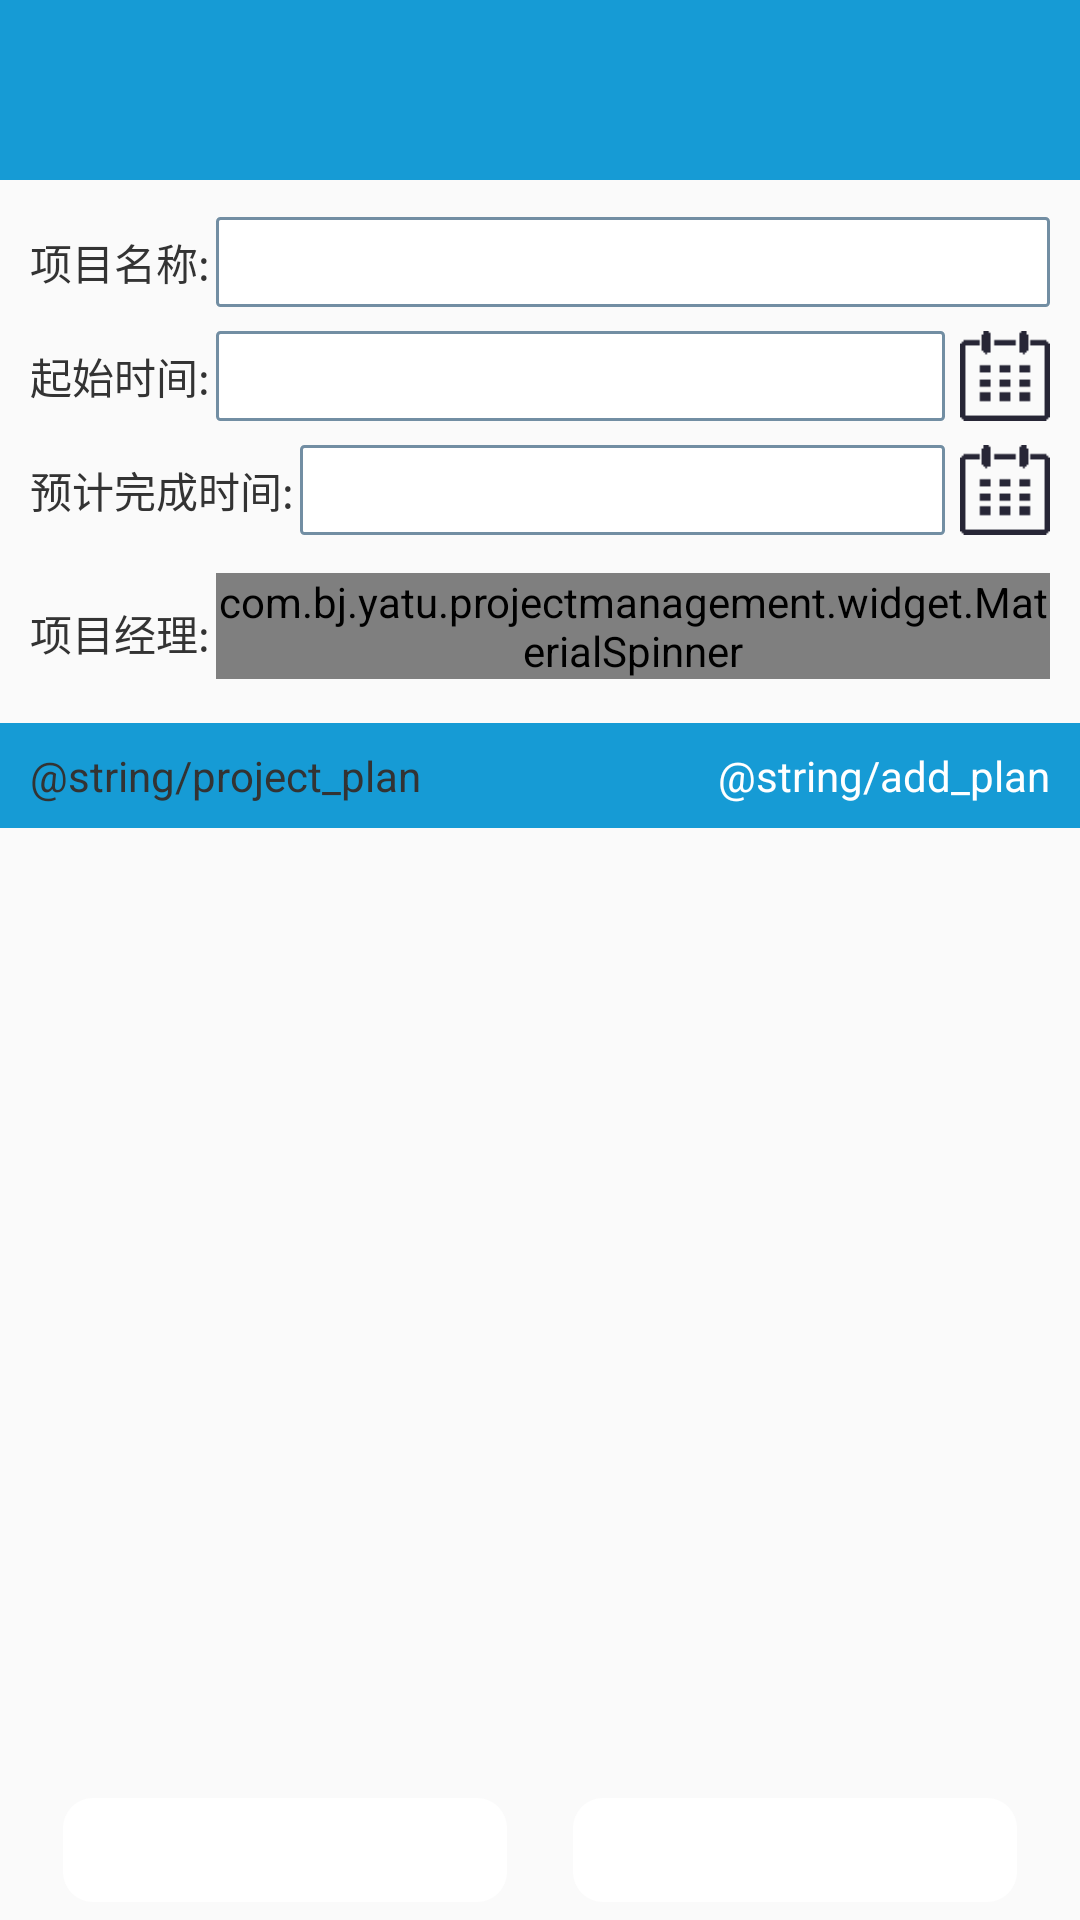

This screen was rendered from an Android layout file. Write that file and the resources it references.
<!-- AndroidManifest.xml: application theme AppTheme -->
<!-- res/layout/activity_add_project.xml -->
<?xml version="1.0" encoding="utf-8"?>
<RelativeLayout xmlns:android="http://schemas.android.com/apk/res/android"
    xmlns:app="http://schemas.android.com/apk/res-auto"
    xmlns:tools="http://schemas.android.com/tools"
    android:layout_width="match_parent"
    android:layout_height="match_parent"
    tools:context="com.bj.yatu.projectmanagement.activity.AddProjectActivity">

    <include
        android:id="@+id/title_bar"
        layout="@layout/title_bar" />

    <ScrollView
        android:layout_width="match_parent"
        android:layout_height="match_parent"
        android:layout_below="@+id/title_bar"
        android:layout_marginBottom="50dp"
        android:layout_marginTop="10dp">

        <RelativeLayout
            android:layout_width="match_parent"
            android:layout_height="match_parent">

            <RelativeLayout
                android:id="@+id/rela1"
                android:layout_width="match_parent"
                android:layout_height="35dp"
                android:layout_marginLeft="10dp"
                android:layout_marginRight="10dp">

                <TextView
                    android:id="@+id/text_name"
                    android:layout_width="wrap_content"
                    android:layout_height="wrap_content"
                    android:layout_centerVertical="true"
                    android:text="@string/projectname"
                    android:textColor="@color/text_color"
                    android:textSize="@dimen/normal_textsize" />

                <EditText
                    android:id="@+id/pro_name"
                    android:layout_width="match_parent"
                    android:layout_height="30dp"
                    android:layout_centerVertical="true"
                    android:layout_marginLeft="2dp"
                    android:layout_toRightOf="@+id/text_name"
                    android:background="@drawable/edittext"
                    android:paddingLeft="2dp"
                    android:maxLength="15"
                    android:textColor="@color/text_color"
                    android:textSize="@dimen/normal_textsize" />

            </RelativeLayout>

            <RelativeLayout
                android:id="@+id/rela2"
                android:layout_width="match_parent"
                android:layout_height="35dp"
                android:layout_below="@+id/rela1"
                android:layout_marginLeft="10dp"
                android:layout_marginRight="10dp"
                android:layout_marginTop="3dp">

                <TextView
                    android:id="@+id/text_stime"
                    android:layout_width="wrap_content"
                    android:layout_height="wrap_content"
                    android:layout_centerVertical="true"
                    android:text="@string/startdate"
                    android:textColor="@color/text_color"
                    android:textSize="@dimen/normal_textsize" />

                <ImageView android:id="@+id/starttime_im"
                    android:layout_width="30dp"
                    android:layout_height="30dp"
                    android:layout_alignParentRight="true"
                    android:layout_centerVertical="true"
                    android:src="@mipmap/canlendar" />

                <EditText
                    android:id="@+id/start_time_et"
                    android:layout_width="match_parent"
                    android:layout_height="30dp"
                    android:layout_centerVertical="true"
                    android:layout_marginLeft="2dp"
                    android:layout_marginRight="35dp"
                    android:layout_toRightOf="@+id/text_stime"
                    android:background="@drawable/edittext"
                    android:paddingLeft="2dp"
                    android:inputType=""

                    android:textColor="@color/text_color"
                    android:textSize="@dimen/normal_textsize" />
            </RelativeLayout>

            <RelativeLayout
                android:id="@+id/rela3"
                android:layout_width="match_parent"
                android:layout_height="35dp"
                android:layout_below="@+id/rela2"
                android:layout_marginLeft="10dp"
                android:layout_marginRight="10dp"
                android:layout_marginTop="3dp">

                <TextView
                    android:id="@+id/text_predicttime"
                    android:layout_width="wrap_content"
                    android:layout_height="wrap_content"
                    android:layout_centerVertical="true"
                    android:text="@string/endtime"
                    android:textColor="@color/text_color"
                    android:textSize="@dimen/normal_textsize" />

                <ImageView android:id="@+id/predicttime_im"
                    android:layout_width="30dp"
                    android:layout_height="30dp"
                    android:layout_alignParentRight="true"
                    android:layout_centerVertical="true"
                    android:src="@mipmap/canlendar" />

                <EditText
                    android:id="@+id/predicttime_et"
                    android:layout_width="match_parent"
                    android:layout_height="30dp"
                    android:layout_centerVertical="true"
                    android:layout_marginLeft="2dp"
                    android:layout_marginRight="35dp"
                    android:layout_toRightOf="@+id/text_predicttime"
                    android:background="@drawable/edittext"
                    android:paddingLeft="2dp"
                    android:inputType="date"
                    android:textColor="@color/text_color"
                    android:textSize="@dimen/normal_textsize" />
            </RelativeLayout>


            <RelativeLayout
                android:id="@+id/rela4"
                android:layout_width="match_parent"
                android:layout_height="40dp"
                android:layout_below="@+id/rela3"
                android:layout_marginLeft="10dp"
                android:layout_marginRight="10dp"
                android:layout_marginTop="10dp">

                <TextView
                    android:id="@+id/manager_text"
                    android:layout_width="wrap_content"
                    android:layout_height="wrap_content"
                    android:layout_centerVertical="true"
                    android:text="@string/managername"
                    android:textColor="@color/text_color"
                    android:textSize="@dimen/normal_textsize" />

                <com.bj.yatu.projectmanagement.widget.MaterialSpinner
                    android:id="@+id/manager"
                    android:layout_width="match_parent"
                    android:layout_height="wrap_content"
                    android:layout_marginLeft="2dp"
                    android:layout_toRightOf="@+id/manager_text"
                    android:textSize="12sp"
                    app:ms_dropdown_height="100dp"
                    app:ms_dropdown_max_height="350dp"/>

            </RelativeLayout>

            <RelativeLayout
                android:id="@+id/rela5"
                android:layout_width="match_parent"
                android:layout_height="35dp"
                android:layout_below="@+id/rela4"
                android:layout_marginTop="10dp"
                android:background="@color/theme_color">

                <TextView
                    android:id="@+id/panel_text"
                    android:layout_width="wrap_content"
                    android:layout_height="wrap_content"
                    android:layout_centerVertical="true"
                    android:layout_marginLeft="10dp"
                    android:text="@string/project_plan"
                    android:textColor="@color/text_color"
                    android:textSize="@dimen/normal_textsize" />

                <TextView
                    android:id="@+id/add_panel"
                    android:layout_width="wrap_content"
                    android:layout_height="wrap_content"
                    android:layout_alignParentRight="true"
                    android:layout_centerVertical="true"
                    android:layout_marginRight="10dp"
                    android:text="@string/add_plan"
                    android:textColor="@color/white"
                    android:textSize="@dimen/normal_textsize" />
            </RelativeLayout>
            <android.support.v7.widget.RecyclerView
                android:id="@+id/panel_rv"
                android:divider="#ffff0000"
                android:dividerHeight="10dp"
                android:layout_width="match_parent"
                android:layout_below="@id/rela5"
                android:layout_height="match_parent" />
        </RelativeLayout>
    </ScrollView>

    <RelativeLayout android:id="@+id/bottom_rela"
        android:layout_width="match_parent"
        android:layout_height="40dp"
        android:layout_marginBottom="5dp"
        android:layout_alignParentBottom="true">
        <LinearLayout
            android:layout_width="match_parent"
            android:layout_height="wrap_content"
            android:layout_alignParentBottom="true"
            android:layout_marginLeft="20dp"
            android:layout_marginRight="20dp"
            android:orientation="horizontal">

            <TextView android:id="@+id/cancel_button"
                android:layout_width="0dp"
                android:layout_height="wrap_content"
                android:layout_weight="1"
                android:background="@drawable/jq_button"
                android:text="@string/canel"
                android:gravity="center"
                android:textColor="@color/white" />

            <TextView android:id="@+id/create_btn"
                android:layout_width="0dp"
                android:layout_height="wrap_content"
                android:layout_marginLeft="20dp"
                android:layout_weight="1"
                android:background="@drawable/jq_button"
                android:text="@string/setup"
                android:gravity="center"
                android:textColor="@color/white" />
        </LinearLayout>
    </RelativeLayout>

</RelativeLayout>
<!-- res/layout/title_bar.xml (included above) -->
<?xml version="1.0" encoding="utf-8"?>
<RelativeLayout xmlns:android="http://schemas.android.com/apk/res/android"
    android:layout_width="fill_parent"
    android:layout_height="60dp"
    android:background="@color/theme_color" >

    <ImageView
        android:id="@+id/image_left"
        android:layout_width="wrap_content"
        android:layout_height="wrap_content"
        android:layout_marginTop="30dp"/>

    <TextView
        android:id="@+id/text_center"
        android:layout_width="wrap_content"
        android:layout_height="wrap_content"
        android:layout_centerHorizontal="true"
        android:layout_marginTop="28dp"
        android:textColor="@color/white"
        android:textSize="18sp" />

    <ImageView
        android:id="@+id/image_right"
        android:layout_width="wrap_content"
        android:layout_height="wrap_content"
        android:layout_alignParentRight="true"
        android:layout_marginTop="30dp"
        android:layout_marginRight="10dp" />

    <TextView
        android:id="@+id/text_right"
        android:layout_width="wrap_content"
        android:layout_height="wrap_content"
        android:layout_alignParentRight="true"
        android:layout_marginRight="10dp"
        android:layout_marginTop="30dp"
        android:textColor="@color/white"
        android:textSize="16sp" />

</RelativeLayout>
<!-- resources referenced by this layout -->
<resources>
  <color name="text_color">#333333</color>
  <color name="theme_color">#169BD5</color>
  <color name="white">#FFFFFF</color>
  <dimen name="normal_textsize">14dp</dimen>
  <!-- drawable edittext (drawable) -->
  <?xml version="1.0" encoding="utf-8"?>
  <shape xmlns:android="http://schemas.android.com/apk/res/android">
      <solid android:color="@color/white" />
  
      <corners android:radius="1dip"/>
  
      <stroke
          android:width="1dip"
          android:color="#728ea3" />
  </shape>
  <!-- drawable jq_button (drawable) -->
  <?xml version="1.0" encoding="UTF-8"?>
  <layer-list xmlns:android="http://schemas.android.com/apk/res/android">
      <item>
      <shape>
          <solid android:color="@color/bk_color" />
  
          <corners android:radius="10dip" />
      </shape>
  
  
  </item>
      
      <item android:bottom="1dp"
          android:top="1dp"
          android:right="1dp"
          android:left="1dp">
  
          <shape>
              <solid android:color="@color/white" />
              <corners android:radius="10dip" />
  
              <padding android:bottom="8dp"
                  android:left="5dp"
                  android:right="5dp"
                  android:top="8dp" />
          </shape>
      </item>
  </layer-list>
  <!-- mipmap canlendar: png bitmap (mipmap-xhdpi, 1261 bytes) -->
  <string name="canel">取消</string>
  <string name="endtime">预计完成时间:</string>
  <string name="managername">项目经理:</string>
  <string name="projectname">项目名称:</string>
  <string name="setup">创建</string>
  <string name="startdate">起始时间:</string>
  <style name="AppTheme" parent="Theme.AppCompat.Light.NoActionBar">
          
          <item name="colorPrimary">@color/colorPrimary</item>
          <item name="colorPrimaryDark">@color/colorPrimaryDark</item>
          <item name="colorAccent">@color/colorAccent</item>
      </style>
  <color name="colorPrimary">#3F51B5</color>
  <color name="colorPrimaryDark">#303F9F</color>
  <color name="colorAccent">#FF4081</color>
</resources>
